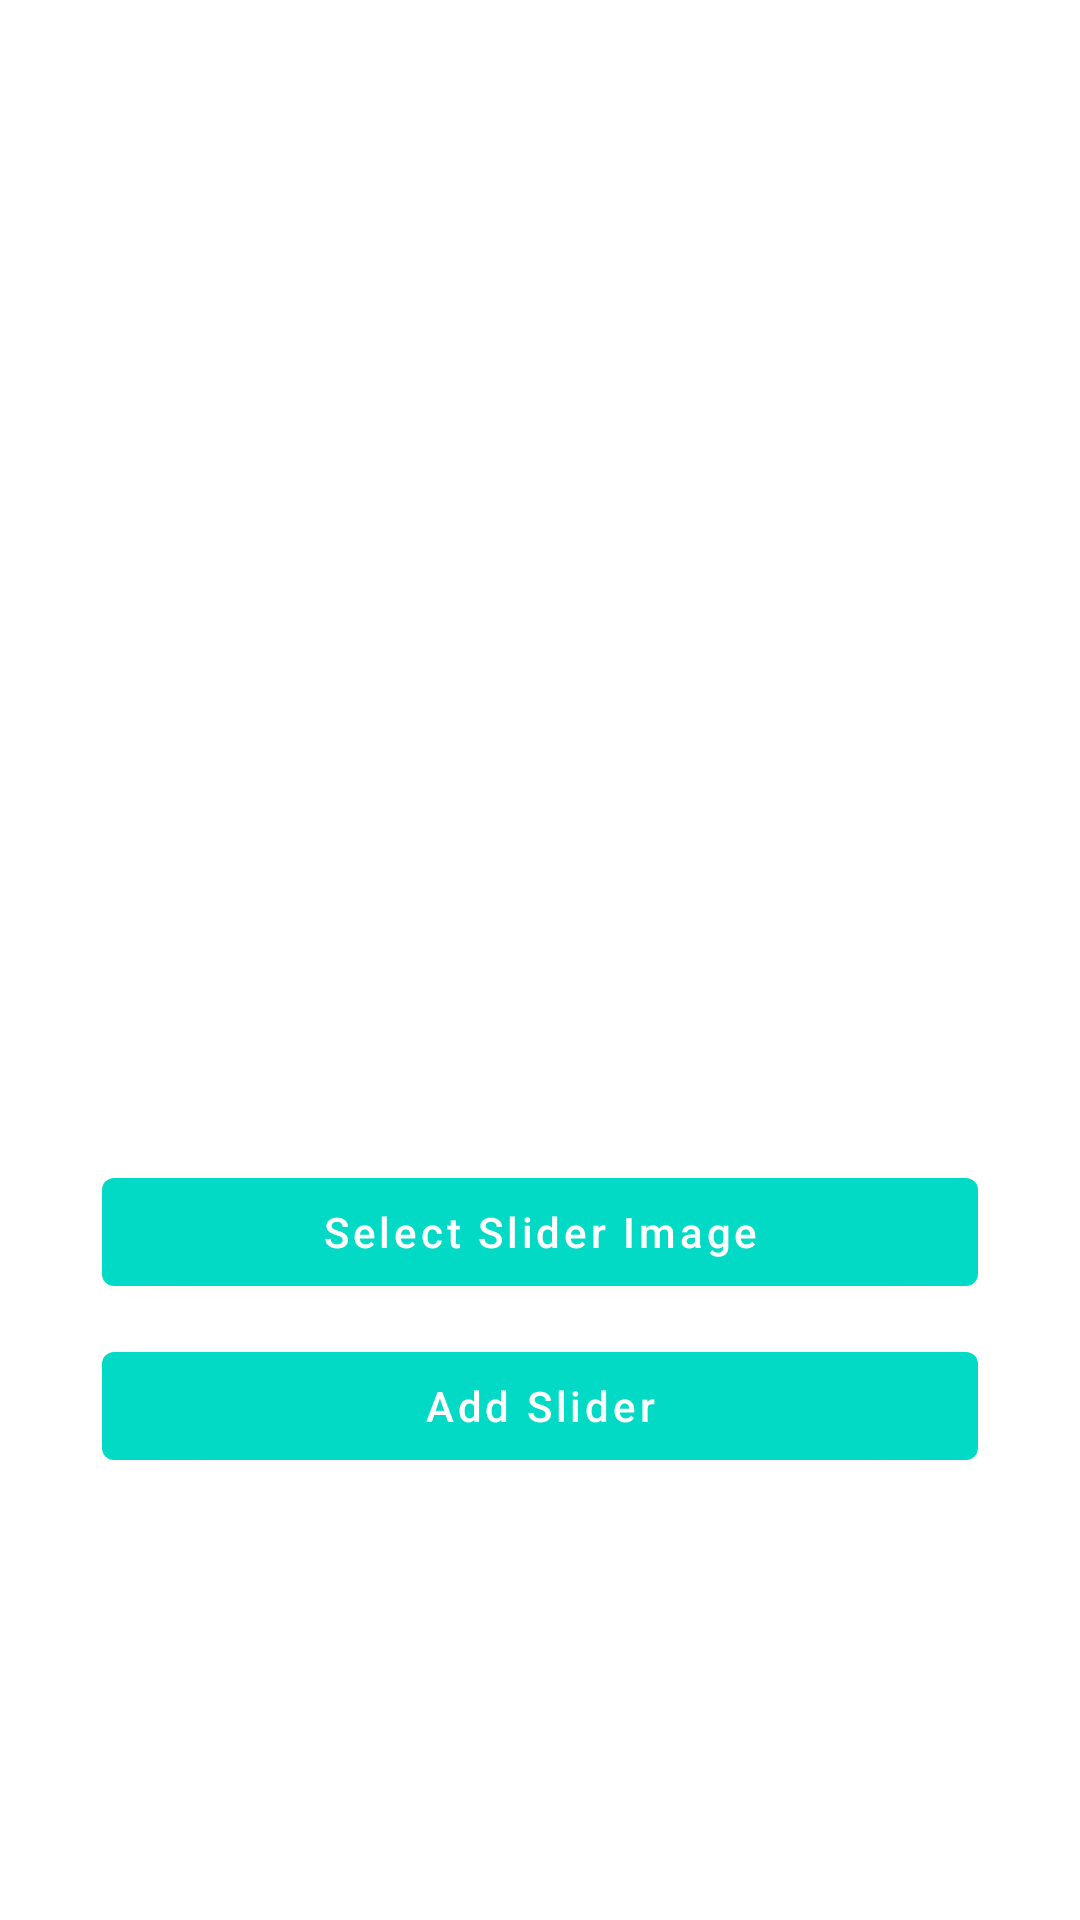

Layout XML and referenced resources for this Android screen:
<!-- AndroidManifest.xml: application theme Theme.ECVAdmin -->
<!-- res/layout/fragment_slider.xml -->
<?xml version="1.0" encoding="utf-8"?>
<androidx.constraintlayout.widget.ConstraintLayout xmlns:android="http://schemas.android.com/apk/res/android"
    xmlns:app="http://schemas.android.com/apk/res-auto"
    xmlns:tools="http://schemas.android.com/tools"
    android:layout_width="match_parent"
    android:layout_height="match_parent"
    android:padding="24dp"
    tools:context=".fragments.SliderFragment">

























    <ProgressBar
        android:id="@+id/progressBar3"
        style="?android:attr/progressBarStyle"
        android:layout_width="wrap_content"
        android:layout_height="wrap_content"
        android:layout_marginStart="180dp"
        android:layout_marginTop="320dp"
        android:visibility="gone"
        app:layout_constraintStart_toStartOf="parent"
        app:layout_constraintTop_toTopOf="parent" />

    <com.google.android.material.button.MaterialButton
        android:id="@+id/product_img_btn"
        android:layout_width="match_parent"
        android:layout_height="wrap_content"
        android:layout_margin="10dp"
        android:layout_marginTop="80dp"
        android:layout_marginBottom="548dp"
        android:text="Select Slider Image"
        android:textAllCaps="false"
        app:layout_constraintBottom_toBottomOf="parent"
        app:layout_constraintTop_toBottomOf="@+id/product_img_recycler_view"
        tools:layout_editor_absoluteX="9dp" />

    <androidx.recyclerview.widget.RecyclerView
        android:id="@+id/product_img_recycler_view"
        android:layout_width="match_parent"
        android:layout_height="wrap_content"
        android:layout_margin="5dp"
        android:layout_marginStart="5dp"
        android:layout_marginTop="124dp"
        android:layout_marginEnd="4dp"
        android:layout_marginBottom="279dp"
        android:orientation="horizontal"
        app:layoutManager="androidx.recyclerview.widget.LinearLayoutManager"
        app:layout_constraintBottom_toTopOf="@+id/product_img_btn"
        app:layout_constraintEnd_toEndOf="parent"
        app:layout_constraintHorizontal_bias="1.0"
        app:layout_constraintStart_toStartOf="parent"
        app:layout_constraintTop_toTopOf="parent"
        tools:listitem="@layout/image_item" />

    <com.google.android.material.button.MaterialButton
        android:id="@+id/submit_product_btn"
        android:layout_width="match_parent"
        android:layout_height="wrap_content"
        android:layout_margin="10dp"
        android:layout_marginStart="10dp"
        android:layout_marginEnd="9dp"
        android:text="Add Slider"
        android:textAllCaps="false"
        app:layout_constraintEnd_toEndOf="parent"
        app:layout_constraintStart_toStartOf="parent"
        app:layout_constraintTop_toBottomOf="@+id/product_img_btn" />

</androidx.constraintlayout.widget.ConstraintLayout>
<!-- resources referenced by this layout -->
<resources>
  <!-- drawable preview: png bitmap (drawable, 7653 bytes) -->
  <style name="Theme.ECVAdmin" parent="Theme.MaterialComponents.DayNight.DarkActionBar">
          
          <item name="colorPrimary">@color/teal_200</item>
          <item name="colorPrimaryVariant">@color/teal_700</item>
          <item name="colorOnPrimary">@color/white</item>
          
          <item name="colorSecondary">@color/teal_200</item>
          <item name="colorSecondaryVariant">@color/teal_700</item>
          <item name="colorOnSecondary">@color/black</item>
          
          <item name="android:statusBarColor">?attr/colorPrimaryVariant</item>
          
      </style>
  <color name="teal_200">#FF03DAC5</color>
  <color name="teal_700">#FF018786</color>
  <color name="white">#FFFFFFFF</color>
  <color name="black">#FF000000</color>
</resources>
